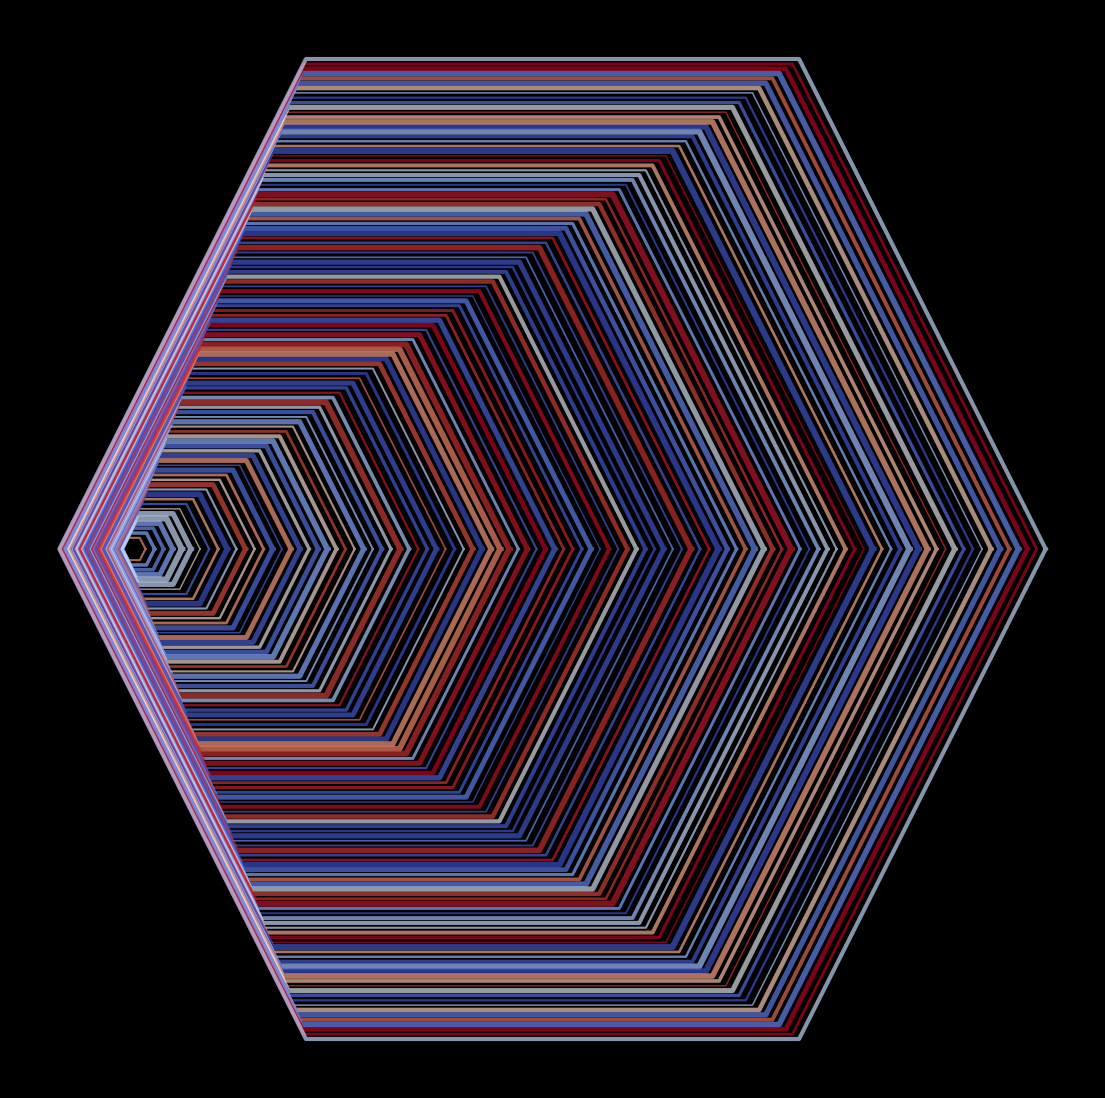

Here is the Python script that generated this plot: (Note: this script raises an exception after producing the figure.)
import matplotlib.pylab as plt
import numpy as np
import pandas as pd
import seaborn as sns
from math import cos, sin,log,tan,gamma,pi,exp,sqrt

lws = np.random.uniform(1,4.5,100)
colors = np.random.beta(0.5,0.5,100)
def hexline(t):
    p = plt.figure(figsize=(14,14),facecolor='black',dpi=100)
    p = plt.axis('off')
    for k,i in zip(np.linspace(0.5,22,100),range(100)):
        plt.plot([k*cos(z)+ k*cos(4*t)*0.5*(2*pi-t)**0.3 for z in np.linspace(0,2*pi,7)],
                 [k*sin(z)+k*sin(4*t)*0.5*(2*pi-t)**0.3 for z in np.linspace(0,2*pi,7)],
                 alpha=0.7,
                 lw=lws[i],
                 color=plt.cm.coolwarm_r(colors[i]))

for i, t in zip(range(300),np.linspace(0,2*pi,300)):
    hexline(t)
    plt.savefig(f'C:/Users/<user>/Pictures/RandomPlots/03022020/plor{i}.png',facecolor='black')